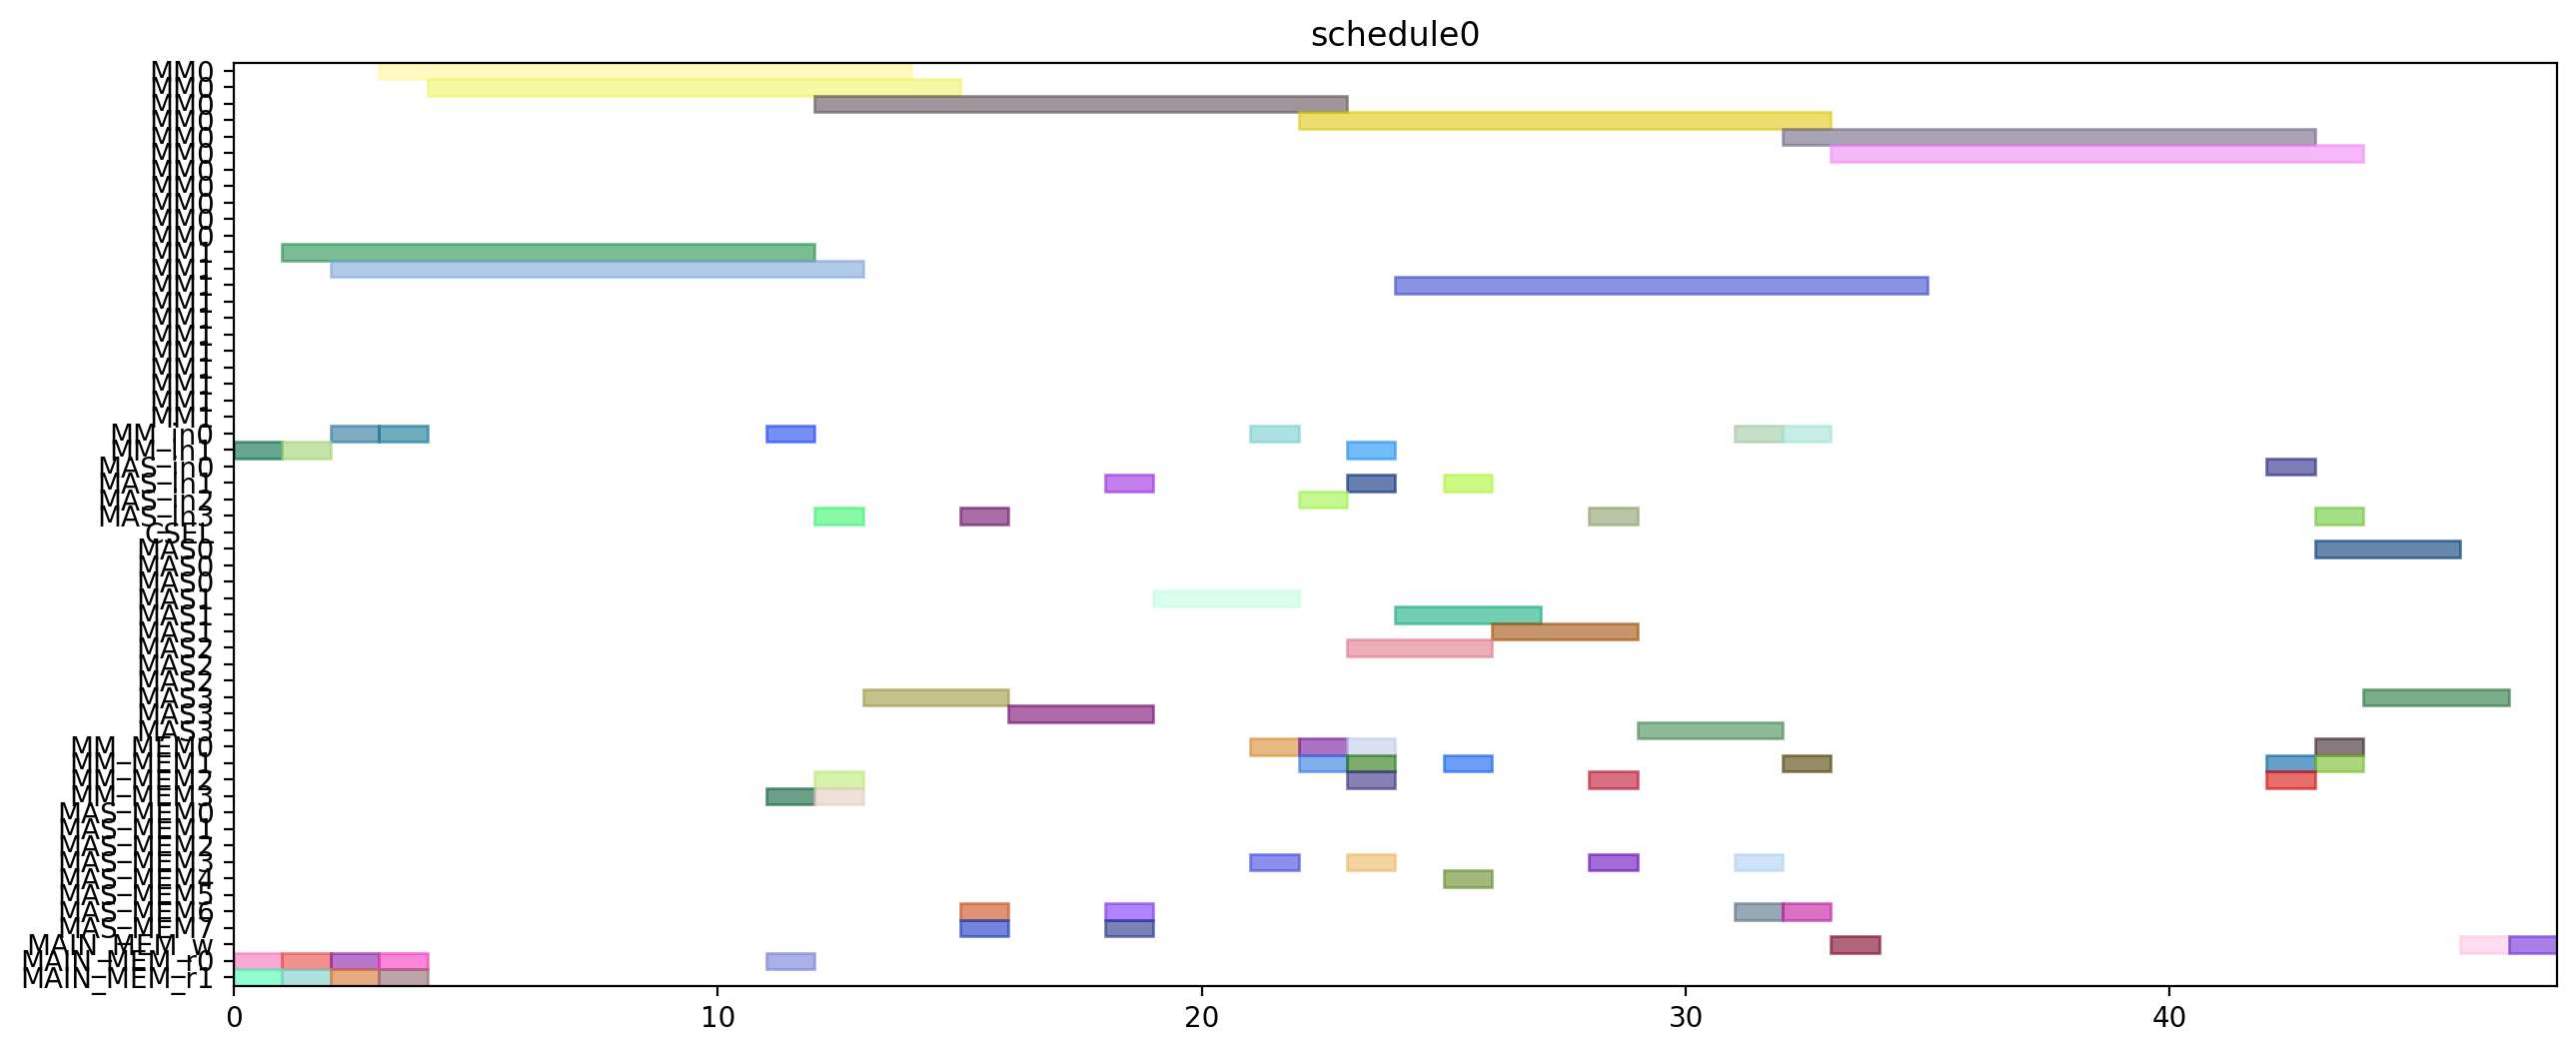

Write the Python code that produced this figure.
from pyschedule import Scenario, solvers, plotters, alt


def solve():
	horizon = 120
	S = Scenario("schedule0", horizon=horizon)

	# resource
	MM = S.Resources('MM', num=2, size=11)
	MM_in = S.Resources('MM_in', num=2)
	MAS_in = S.Resources('MAS_in', num=4)
	CSEL = S.Resource('CSEL')
	MAS = S.Resources('MAS', num=4, size=3, periods=range(1, horizon))
	MM_MEM = S.Resources('MM_MEM', num=4)
	MAS_MEM = S.Resources('MAS_MEM', num=8)
	MAIN_MEM_w = S.Resource('MAIN_MEM_w', size=1)
	MAIN_MEM_r = S.Resources('MAIN_MEM_r', num=2)

	# result of previous scheduling

	# new tasks
	t0 = S.Task('t0', length=11, delay_cost=1)
	t0 += alt(MM)
	t0_in = S.Task('t0_in', length=1, delay_cost=1)
	t0_in += alt(MM_in)
	S += t0_in*MM_in[0]<=t0*MM[0]
	S += t0_in*MM_in[1]<=t0*MM[1]
	t0_mem0 = S.Task('t0_mem0', length=1, delay_cost=1)
	t0_mem0 += MAIN_MEM_r[0]
	S += t0_mem0 <= t0

	t0_mem1 = S.Task('t0_mem1', length=1, delay_cost=1)
	t0_mem1 += MAIN_MEM_r[1]
	S += t0_mem1 <= t0

	t3 = S.Task('t3', length=11, delay_cost=1)
	t3 += alt(MM)
	t3_in = S.Task('t3_in', length=1, delay_cost=1)
	t3_in += alt(MM_in)
	S += t3_in*MM_in[0]<=t3*MM[0]
	S += t3_in*MM_in[1]<=t3*MM[1]
	t3_mem0 = S.Task('t3_mem0', length=1, delay_cost=1)
	t3_mem0 += MAIN_MEM_r[0]
	S += t3_mem0 <= t3

	t3_mem1 = S.Task('t3_mem1', length=1, delay_cost=1)
	t3_mem1 += MAIN_MEM_r[1]
	S += t3_mem1 <= t3

	t1 = S.Task('t1', length=11, delay_cost=1)
	t1 += alt(MM)
	t1_in = S.Task('t1_in', length=1, delay_cost=1)
	t1_in += alt(MM_in)
	S += t1_in*MM_in[0]<=t1*MM[0]
	S += t1_in*MM_in[1]<=t1*MM[1]
	t1_mem0 = S.Task('t1_mem0', length=1, delay_cost=1)
	t1_mem0 += MAIN_MEM_r[0]
	S += t1_mem0 <= t1

	t1_mem1 = S.Task('t1_mem1', length=1, delay_cost=1)
	t1_mem1 += MAIN_MEM_r[1]
	S += t1_mem1 <= t1

	t2 = S.Task('t2', length=11, delay_cost=1)
	t2 += alt(MM)
	t2_in = S.Task('t2_in', length=1, delay_cost=1)
	t2_in += alt(MM_in)
	S += t2_in*MM_in[0]<=t2*MM[0]
	S += t2_in*MM_in[1]<=t2*MM[1]
	t2_mem0 = S.Task('t2_mem0', length=1, delay_cost=1)
	t2_mem0 += MAIN_MEM_r[0]
	S += t2_mem0 <= t2

	t2_mem1 = S.Task('t2_mem1', length=1, delay_cost=1)
	t2_mem1 += MAIN_MEM_r[1]
	S += t2_mem1 <= t2

	t4 = S.Task('t4', length=11, delay_cost=1)
	t4 += alt(MM)
	t4_in = S.Task('t4_in', length=1, delay_cost=1)
	t4_in += alt(MM_in)
	S += t4_in*MM_in[0]<=t4*MM[0]
	S += t4_in*MM_in[1]<=t4*MM[1]
	t4_mem0 = S.Task('t4_mem0', length=1, delay_cost=1)
	t4_mem0 += MAIN_MEM_r[0]
	S += t4_mem0 <= t4

	t4_mem1 = S.Task('t4_mem1', length=1, delay_cost=1)
	t4_mem1 += alt(MM_MEM)
	S += (t2*MM[0])-1 < t4_mem1*MM_MEM[1]
	S += (t2*MM[1])-1 < t4_mem1*MM_MEM[3]
	S += t4_mem1 <= t4

	t5 = S.Task('t5', length=3, delay_cost=1)
	t5 += alt(MAS)
	t5_in = S.Task('t5_in', length=1, delay_cost=1)
	t5_in += alt(MAS_in)
	S += t5_in*MAS_in[0]<=t5*MAS[0]

	S += t5_in*MAS_in[1]<=t5*MAS[1]

	S += t5_in*MAS_in[2]<=t5*MAS[2]

	S += t5_in*MAS_in[3]<=t5*MAS[3]

	t5_mem0 = S.Task('t5_mem0', length=1, delay_cost=1)
	t5_mem0 += alt(MM_MEM)
	S += (t0*MM[0])-1 < t5_mem0*MM_MEM[0]
	S += (t0*MM[1])-1 < t5_mem0*MM_MEM[2]
	S += t5_mem0 <= t5

	t5_mem1 = S.Task('t5_mem1', length=1, delay_cost=1)
	t5_mem1 += alt(MM_MEM)
	S += (t0*MM[0])-1 < t5_mem1*MM_MEM[1]
	S += (t0*MM[1])-1 < t5_mem1*MM_MEM[3]
	S += t5_mem1 <= t5

	t6 = S.Task('t6', length=3, delay_cost=1)
	t6 += alt(MAS)
	t6_in = S.Task('t6_in', length=1, delay_cost=1)
	t6_in += alt(MAS_in)
	S += t6_in*MAS_in[0]<=t6*MAS[0]

	S += t6_in*MAS_in[1]<=t6*MAS[1]

	S += t6_in*MAS_in[2]<=t6*MAS[2]

	S += t6_in*MAS_in[3]<=t6*MAS[3]

	t6_mem0 = S.Task('t6_mem0', length=1, delay_cost=1)
	t6_mem0 += alt(MAS_MEM)
	S += (t5*MAS[0])-1 < t6_mem0*MAS_MEM[0]
	S += (t5*MAS[1])-1 < t6_mem0*MAS_MEM[2]
	S += (t5*MAS[2])-1 < t6_mem0*MAS_MEM[4]
	S += (t5*MAS[3])-1 < t6_mem0*MAS_MEM[6]
	S += t6_mem0 <= t6

	t6_mem1 = S.Task('t6_mem1', length=1, delay_cost=1)
	t6_mem1 += alt(MAS_MEM)
	S += (t5*MAS[0])-1 < t6_mem1*MAS_MEM[1]
	S += (t5*MAS[1])-1 < t6_mem1*MAS_MEM[3]
	S += (t5*MAS[2])-1 < t6_mem1*MAS_MEM[5]
	S += (t5*MAS[3])-1 < t6_mem1*MAS_MEM[7]
	S += t6_mem1 <= t6

	t9 = S.Task('t9', length=3, delay_cost=1)
	t9 += alt(MAS)
	t9_in = S.Task('t9_in', length=1, delay_cost=1)
	t9_in += alt(MAS_in)
	S += t9_in*MAS_in[0]<=t9*MAS[0]

	S += t9_in*MAS_in[1]<=t9*MAS[1]

	S += t9_in*MAS_in[2]<=t9*MAS[2]

	S += t9_in*MAS_in[3]<=t9*MAS[3]

	t9_mem0 = S.Task('t9_mem0', length=1, delay_cost=1)
	t9_mem0 += alt(MM_MEM)
	S += (t0*MM[0])-1 < t9_mem0*MM_MEM[0]
	S += (t0*MM[1])-1 < t9_mem0*MM_MEM[2]
	S += t9_mem0 <= t9

	t9_mem1 = S.Task('t9_mem1', length=1, delay_cost=1)
	t9_mem1 += alt(MM_MEM)
	S += (t4*MM[0])-1 < t9_mem1*MM_MEM[1]
	S += (t4*MM[1])-1 < t9_mem1*MM_MEM[3]
	S += t9_mem1 <= t9

	t10 = S.Task('t10', length=3, delay_cost=1)
	t10 += alt(MAS)
	t10_in = S.Task('t10_in', length=1, delay_cost=1)
	t10_in += alt(MAS_in)
	S += t10_in*MAS_in[0]<=t10*MAS[0]

	S += t10_in*MAS_in[1]<=t10*MAS[1]

	S += t10_in*MAS_in[2]<=t10*MAS[2]

	S += t10_in*MAS_in[3]<=t10*MAS[3]

	t10_mem0 = S.Task('t10_mem0', length=1, delay_cost=1)
	t10_mem0 += alt(MM_MEM)
	S += (t4*MM[0])-1 < t10_mem0*MM_MEM[0]
	S += (t4*MM[1])-1 < t10_mem0*MM_MEM[2]
	S += t10_mem0 <= t10

	t10_mem1 = S.Task('t10_mem1', length=1, delay_cost=1)
	t10_mem1 += alt(MM_MEM)
	S += (t4*MM[0])-1 < t10_mem1*MM_MEM[1]
	S += (t4*MM[1])-1 < t10_mem1*MM_MEM[3]
	S += t10_mem1 <= t10

	t7 = S.Task('t7', length=3, delay_cost=1)
	t7 += alt(MAS)
	t7_in = S.Task('t7_in', length=1, delay_cost=1)
	t7_in += alt(MAS_in)
	S += t7_in*MAS_in[0]<=t7*MAS[0]

	S += t7_in*MAS_in[1]<=t7*MAS[1]

	S += t7_in*MAS_in[2]<=t7*MAS[2]

	S += t7_in*MAS_in[3]<=t7*MAS[3]

	t7_mem0 = S.Task('t7_mem0', length=1, delay_cost=1)
	t7_mem0 += alt(MAS_MEM)
	S += (t6*MAS[0])-1 < t7_mem0*MAS_MEM[0]
	S += (t6*MAS[1])-1 < t7_mem0*MAS_MEM[2]
	S += (t6*MAS[2])-1 < t7_mem0*MAS_MEM[4]
	S += (t6*MAS[3])-1 < t7_mem0*MAS_MEM[6]
	S += t7_mem0 <= t7

	t7_mem1 = S.Task('t7_mem1', length=1, delay_cost=1)
	t7_mem1 += alt(MAS_MEM)
	S += (t6*MAS[0])-1 < t7_mem1*MAS_MEM[1]
	S += (t6*MAS[1])-1 < t7_mem1*MAS_MEM[3]
	S += (t6*MAS[2])-1 < t7_mem1*MAS_MEM[5]
	S += (t6*MAS[3])-1 < t7_mem1*MAS_MEM[7]
	S += t7_mem1 <= t7

	t11 = S.Task('t11', length=3, delay_cost=1)
	t11 += alt(MAS)
	t11_in = S.Task('t11_in', length=1, delay_cost=1)
	t11_in += alt(MAS_in)
	S += t11_in*MAS_in[0]<=t11*MAS[0]

	S += t11_in*MAS_in[1]<=t11*MAS[1]

	S += t11_in*MAS_in[2]<=t11*MAS[2]

	S += t11_in*MAS_in[3]<=t11*MAS[3]

	t11_mem0 = S.Task('t11_mem0', length=1, delay_cost=1)
	t11_mem0 += alt(MAS_MEM)
	S += (t10*MAS[0])-1 < t11_mem0*MAS_MEM[0]
	S += (t10*MAS[1])-1 < t11_mem0*MAS_MEM[2]
	S += (t10*MAS[2])-1 < t11_mem0*MAS_MEM[4]
	S += (t10*MAS[3])-1 < t11_mem0*MAS_MEM[6]
	S += t11_mem0 <= t11

	t11_mem1 = S.Task('t11_mem1', length=1, delay_cost=1)
	t11_mem1 += alt(MM_MEM)
	S += (t4*MM[0])-1 < t11_mem1*MM_MEM[1]
	S += (t4*MM[1])-1 < t11_mem1*MM_MEM[3]
	S += t11_mem1 <= t11

	t8 = S.Task('t8', length=11, delay_cost=1)
	t8 += alt(MM)
	t8_in = S.Task('t8_in', length=1, delay_cost=1)
	t8_in += alt(MM_in)
	S += t8_in*MM_in[0]<=t8*MM[0]
	S += t8_in*MM_in[1]<=t8*MM[1]
	t8_mem0 = S.Task('t8_mem0', length=1, delay_cost=1)
	t8_mem0 += alt(MM_MEM)
	S += (t4*MM[0])-1 < t8_mem0*MM_MEM[0]
	S += (t4*MM[1])-1 < t8_mem0*MM_MEM[2]
	S += t8_mem0 <= t8

	t8_mem1 = S.Task('t8_mem1', length=1, delay_cost=1)
	t8_mem1 += alt(MAS_MEM)
	S += (t7*MAS[0])-1 < t8_mem1*MAS_MEM[1]
	S += (t7*MAS[1])-1 < t8_mem1*MAS_MEM[3]
	S += (t7*MAS[2])-1 < t8_mem1*MAS_MEM[5]
	S += (t7*MAS[3])-1 < t8_mem1*MAS_MEM[7]
	S += t8_mem1 <= t8

	new_PZ = S.Task('new_PZ', length=11, delay_cost=1)
	new_PZ += alt(MM)
	new_PZ_in = S.Task('new_PZ_in', length=1, delay_cost=1)
	new_PZ_in += alt(MM_in)
	S += new_PZ_in*MM_in[0]<=new_PZ*MM[0]
	S += new_PZ_in*MM_in[1]<=new_PZ*MM[1]
	S += 0<new_PZ

	new_PZ_w = S.Task('new_PZ_w', length=1, delay_cost=1)
	new_PZ_w += alt(MAIN_MEM_w)
	S += new_PZ <= new_PZ_w

	new_PZ_mem0 = S.Task('new_PZ_mem0', length=1, delay_cost=1)
	new_PZ_mem0 += alt(MM_MEM)
	S += (t1*MM[0])-1 < new_PZ_mem0*MM_MEM[0]
	S += (t1*MM[1])-1 < new_PZ_mem0*MM_MEM[2]
	S += new_PZ_mem0 <= new_PZ

	new_PZ_mem1 = S.Task('new_PZ_mem1', length=1, delay_cost=1)
	new_PZ_mem1 += alt(MAS_MEM)
	S += (t7*MAS[0])-1 < new_PZ_mem1*MAS_MEM[1]
	S += (t7*MAS[1])-1 < new_PZ_mem1*MAS_MEM[3]
	S += (t7*MAS[2])-1 < new_PZ_mem1*MAS_MEM[5]
	S += (t7*MAS[3])-1 < new_PZ_mem1*MAS_MEM[7]
	S += new_PZ_mem1 <= new_PZ

	t12 = S.Task('t12', length=3, delay_cost=1)
	t12 += alt(MAS)
	t12_in = S.Task('t12_in', length=1, delay_cost=1)
	t12_in += alt(MAS_in)
	S += t12_in*MAS_in[0]<=t12*MAS[0]

	S += t12_in*MAS_in[1]<=t12*MAS[1]

	S += t12_in*MAS_in[2]<=t12*MAS[2]

	S += t12_in*MAS_in[3]<=t12*MAS[3]

	t12_mem0 = S.Task('t12_mem0', length=1, delay_cost=1)
	t12_mem0 += alt(MM_MEM)
	S += (t0*MM[0])-1 < t12_mem0*MM_MEM[0]
	S += (t0*MM[1])-1 < t12_mem0*MM_MEM[2]
	S += t12_mem0 <= t12

	t12_mem1 = S.Task('t12_mem1', length=1, delay_cost=1)
	t12_mem1 += alt(MAS_MEM)
	S += (t11*MAS[0])-1 < t12_mem1*MAS_MEM[1]
	S += (t11*MAS[1])-1 < t12_mem1*MAS_MEM[3]
	S += (t11*MAS[2])-1 < t12_mem1*MAS_MEM[5]
	S += (t11*MAS[3])-1 < t12_mem1*MAS_MEM[7]
	S += t12_mem1 <= t12

	t13 = S.Task('t13', length=11, delay_cost=1)
	t13 += alt(MM)
	t13_in = S.Task('t13_in', length=1, delay_cost=1)
	t13_in += alt(MM_in)
	S += t13_in*MM_in[0]<=t13*MM[0]
	S += t13_in*MM_in[1]<=t13*MM[1]
	t13_mem0 = S.Task('t13_mem0', length=1, delay_cost=1)
	t13_mem0 += alt(MAS_MEM)
	S += (t12*MAS[0])-1 < t13_mem0*MAS_MEM[0]
	S += (t12*MAS[1])-1 < t13_mem0*MAS_MEM[2]
	S += (t12*MAS[2])-1 < t13_mem0*MAS_MEM[4]
	S += (t12*MAS[3])-1 < t13_mem0*MAS_MEM[6]
	S += t13_mem0 <= t13

	t13_mem1 = S.Task('t13_mem1', length=1, delay_cost=1)
	t13_mem1 += alt(MAS_MEM)
	S += (t9*MAS[0])-1 < t13_mem1*MAS_MEM[1]
	S += (t9*MAS[1])-1 < t13_mem1*MAS_MEM[3]
	S += (t9*MAS[2])-1 < t13_mem1*MAS_MEM[5]
	S += (t9*MAS[3])-1 < t13_mem1*MAS_MEM[7]
	S += t13_mem1 <= t13

	t14 = S.Task('t14', length=11, delay_cost=1)
	t14 += alt(MM)
	t14_in = S.Task('t14_in', length=1, delay_cost=1)
	t14_in += alt(MM_in)
	S += t14_in*MM_in[0]<=t14*MM[0]
	S += t14_in*MM_in[1]<=t14*MM[1]
	t14_mem0 = S.Task('t14_mem0', length=1, delay_cost=1)
	t14_mem0 += alt(MAS_MEM)
	S += (t12*MAS[0])-1 < t14_mem0*MAS_MEM[0]
	S += (t12*MAS[1])-1 < t14_mem0*MAS_MEM[2]
	S += (t12*MAS[2])-1 < t14_mem0*MAS_MEM[4]
	S += (t12*MAS[3])-1 < t14_mem0*MAS_MEM[6]
	S += t14_mem0 <= t14

	t14_mem1 = S.Task('t14_mem1', length=1, delay_cost=1)
	t14_mem1 += alt(MM_MEM)
	S += (t3*MM[0])-1 < t14_mem1*MM_MEM[1]
	S += (t3*MM[1])-1 < t14_mem1*MM_MEM[3]
	S += t14_mem1 <= t14

	new_PY = S.Task('new_PY', length=3, delay_cost=1)
	new_PY += alt(MAS)
	new_PY_in = S.Task('new_PY_in', length=1, delay_cost=1)
	new_PY_in += alt(MAS_in)
	S += new_PY_in*MAS_in[0]<=new_PY*MAS[0]

	S += new_PY_in*MAS_in[1]<=new_PY*MAS[1]

	S += new_PY_in*MAS_in[2]<=new_PY*MAS[2]

	S += new_PY_in*MAS_in[3]<=new_PY*MAS[3]

	S += 0<new_PY

	new_PY_w = S.Task('new_PY_w', length=1, delay_cost=1)
	new_PY_w += alt(MAIN_MEM_w)
	S += new_PY <= new_PY_w

	new_PY_mem0 = S.Task('new_PY_mem0', length=1, delay_cost=1)
	new_PY_mem0 += alt(MM_MEM)
	S += (t8*MM[0])-1 < new_PY_mem0*MM_MEM[0]
	S += (t8*MM[1])-1 < new_PY_mem0*MM_MEM[2]
	S += new_PY_mem0 <= new_PY

	new_PY_mem1 = S.Task('new_PY_mem1', length=1, delay_cost=1)
	new_PY_mem1 += alt(MM_MEM)
	S += (t13*MM[0])-1 < new_PY_mem1*MM_MEM[1]
	S += (t13*MM[1])-1 < new_PY_mem1*MM_MEM[3]
	S += new_PY_mem1 <= new_PY

	new_PX = S.Task('new_PX', length=3, delay_cost=1)
	new_PX += alt(MAS)
	new_PX_in = S.Task('new_PX_in', length=1, delay_cost=1)
	new_PX_in += alt(MAS_in)
	S += new_PX_in*MAS_in[0]<=new_PX*MAS[0]

	S += new_PX_in*MAS_in[1]<=new_PX*MAS[1]

	S += new_PX_in*MAS_in[2]<=new_PX*MAS[2]

	S += new_PX_in*MAS_in[3]<=new_PX*MAS[3]

	S += 0<new_PX

	new_PX_w = S.Task('new_PX_w', length=1, delay_cost=1)
	new_PX_w += alt(MAIN_MEM_w)
	S += new_PX <= new_PX_w

	new_PX_mem0 = S.Task('new_PX_mem0', length=1, delay_cost=1)
	new_PX_mem0 += alt(MM_MEM)
	S += (t14*MM[0])-1 < new_PX_mem0*MM_MEM[0]
	S += (t14*MM[1])-1 < new_PX_mem0*MM_MEM[2]
	S += new_PX_mem0 <= new_PX

	new_PX_mem1 = S.Task('new_PX_mem1', length=1, delay_cost=1)
	new_PX_mem1 += alt(MM_MEM)
	S += (t14*MM[0])-1 < new_PX_mem1*MM_MEM[1]
	S += (t14*MM[1])-1 < new_PX_mem1*MM_MEM[3]
	S += new_PX_mem1 <= new_PX

	solvers.mip.solve(S,msg=1,kind='CPLEX',ratio_gap=1.01)

	solution = [['hoge']*len(S.solution()[1]) for i in range(len(S.solution()))]
	for i in range(len(S.solution())):
		for j in range(len(S.solution()[i])):
			solution[i][j]=str(S.solution()[i][j])
	print(solution)

	cycles = int(solution[-1][3])

	pic_file_name = "/mnt/rose/usr1/fukuda/ABE/multiRAM_multiMAS_16mux/scheduling_result/stage11MM2_stage3MAS4/EP_DBL_A_0/schedule0.png"
	if(S.solution() != []):
		plotters.matplotlib.plot(S,img_filename=pic_file_name, show_task_labels=False, fig_size=(cycles*0.25+3, 6))

	return solution
